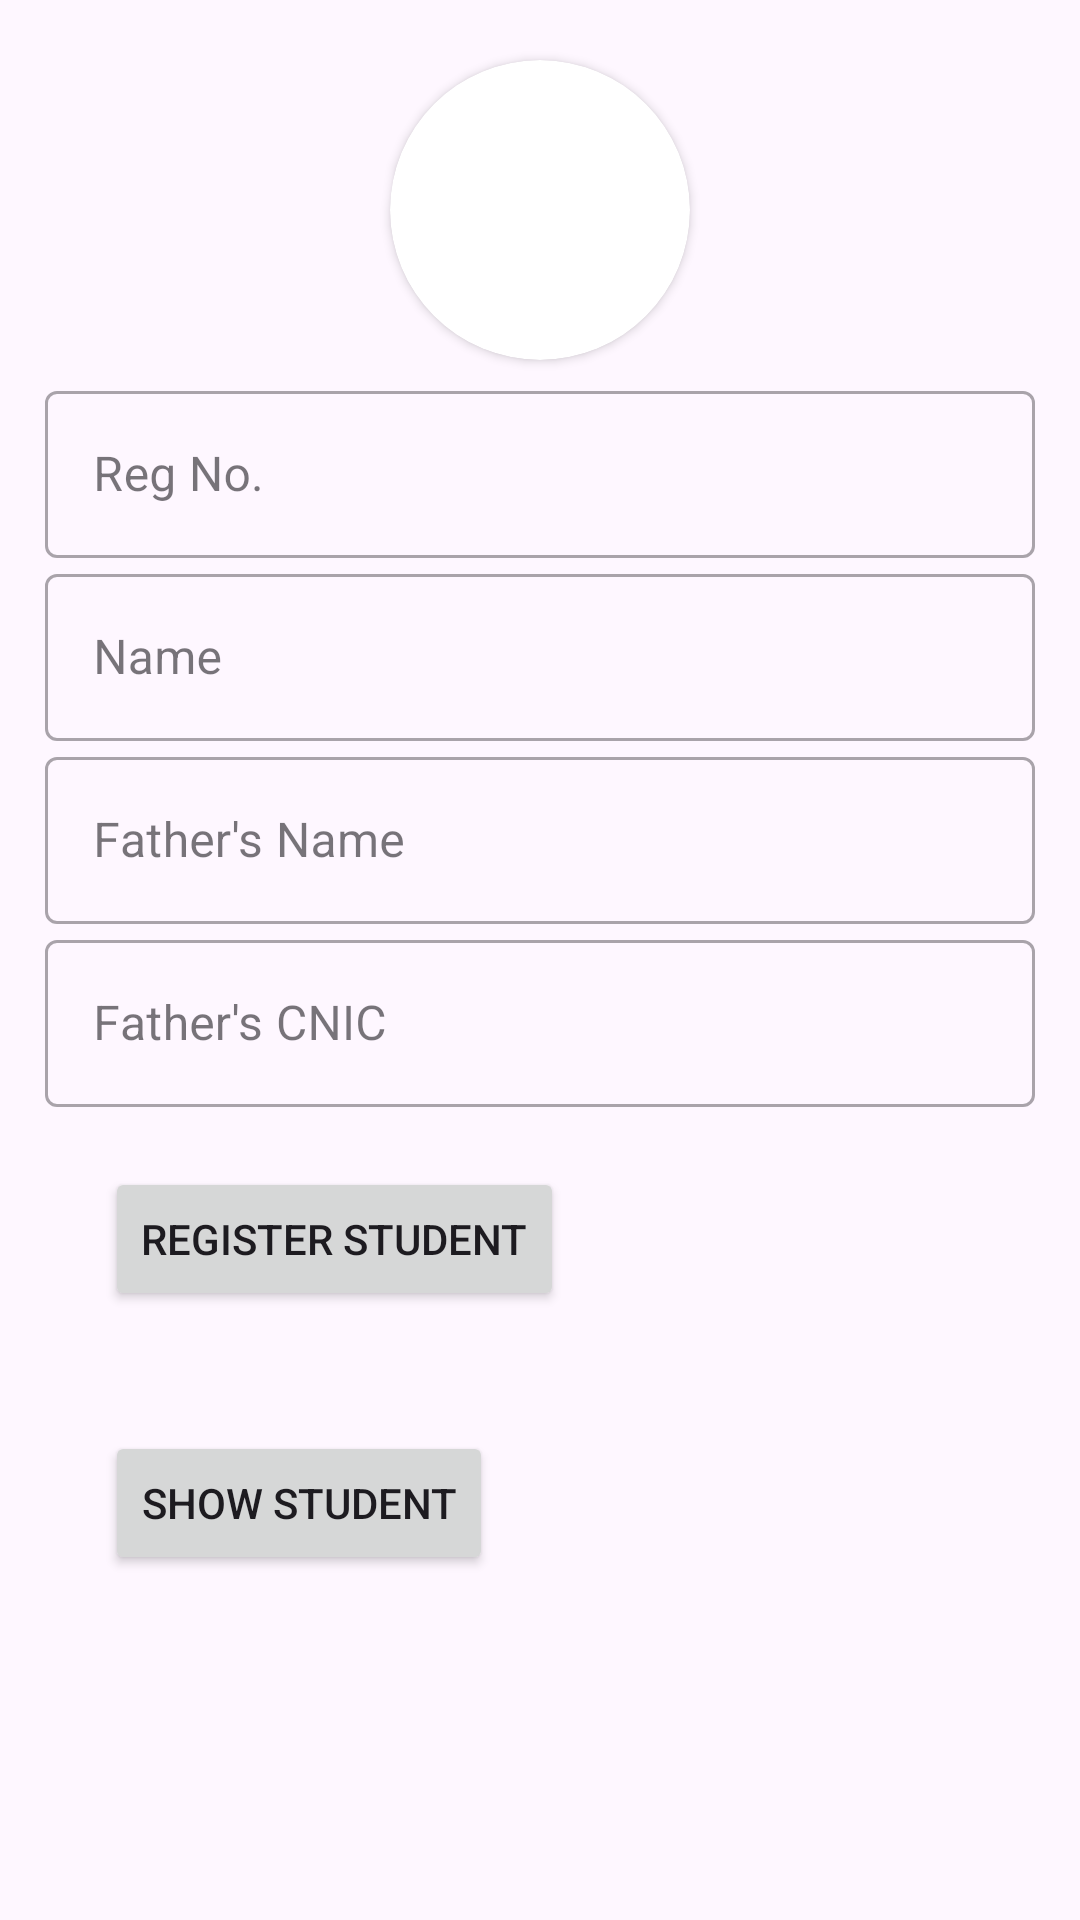

Android layout source for this screen:
<!-- AndroidManifest.xml: application theme Theme.MyPracticeInterface -->
<!-- res/layout/activity_student.xml -->
<?xml version="1.0" encoding="utf-8"?>
<LinearLayout xmlns:android="http://schemas.android.com/apk/res/android"
    xmlns:tools="http://schemas.android.com/tools"
    android:layout_width="match_parent"
    android:layout_height="match_parent"
    xmlns:app="http://schemas.android.com/apk/res-auto"
    tools:context=".student_activity">

    <LinearLayout
        android:layout_width="match_parent"
        android:layout_height="match_parent"
        android:layout_margin="15dp"
        android:paddingBottom="20dp"
        android:orientation="vertical">

        <androidx.cardview.widget.CardView
            android:id="@+id/pfp_pic_card"
            android:layout_width="100dp"
            android:layout_height="100dp"
            android:gravity="center"
            android:layout_gravity="center_horizontal"
            android:contentDescription="Profile Image"
            android:scaleType="centerCrop"
            app:cardCornerRadius="60dp"
            android:layout_margin="5dp"
            >
            <ImageView
                android:id="@+id/prfileImage"
                android:layout_width="match_parent"
                android:layout_height="match_parent"
                />
        </androidx.cardview.widget.CardView>

        <com.google.android.material.textfield.TextInputLayout
            style="@style/Widget.MaterialComponents.TextInputLayout.OutlinedBox"
            android:layout_width="match_parent"
            android:layout_height="wrap_content"
            android:hint="Reg No.">

            <com.google.android.material.textfield.TextInputEditText
                android:id="@+id/et_reg"
                android:layout_width="match_parent"
                android:layout_height="wrap_content"
                android:inputType="number"
                />

        </com.google.android.material.textfield.TextInputLayout>

        <com.google.android.material.textfield.TextInputLayout
            style="@style/Widget.MaterialComponents.TextInputLayout.OutlinedBox"
            android:layout_width="match_parent"
            android:layout_height="wrap_content"
            android:hint="Name">

            <com.google.android.material.textfield.TextInputEditText
                android:id="@+id/et_name"
                android:layout_width="match_parent"
                android:layout_height="wrap_content"
                android:inputType="text"
                />

        </com.google.android.material.textfield.TextInputLayout>

        <com.google.android.material.textfield.TextInputLayout
            style="@style/Widget.MaterialComponents.TextInputLayout.OutlinedBox"
            android:layout_width="match_parent"
            android:layout_height="wrap_content"
            android:hint="Father's Name">

            <com.google.android.material.textfield.TextInputEditText
                android:id="@+id/et_father_name"
                android:layout_width="match_parent"
                android:layout_height="wrap_content"
                android:inputType="text"
                />

        </com.google.android.material.textfield.TextInputLayout>

        <com.google.android.material.textfield.TextInputLayout
            style="@style/Widget.MaterialComponents.TextInputLayout.OutlinedBox"
            android:layout_width="match_parent"
            android:layout_height="wrap_content"
            android:hint="Father's CNIC">

            <com.google.android.material.textfield.TextInputEditText
                android:id="@+id/et_father_CNIC"
                android:layout_width="match_parent"
                android:layout_height="wrap_content"
                android:inputType="number"
                />

        </com.google.android.material.textfield.TextInputLayout>
        <Button
            android:id="@+id/registerBtn"
            android:layout_width="wrap_content"
            android:layout_height="wrap_content"
            android:text="Register Student"
            android:layout_margin="20dp"
            />

        <Button
            android:id="@+id/showStudents"
            android:layout_width="wrap_content"
            android:layout_height="wrap_content"
            android:text="show Student"
            android:layout_margin="20dp"
            />


    </LinearLayout>

</LinearLayout>
<!-- resources referenced by this layout -->
<resources>
  <style name="Theme.MyPracticeInterface" parent="Base.Theme.MyPracticeInterface" />
  <style name="Base.Theme.MyPracticeInterface" parent="Theme.Material3.DayNight.NoActionBar">
          
          
      </style>
</resources>
